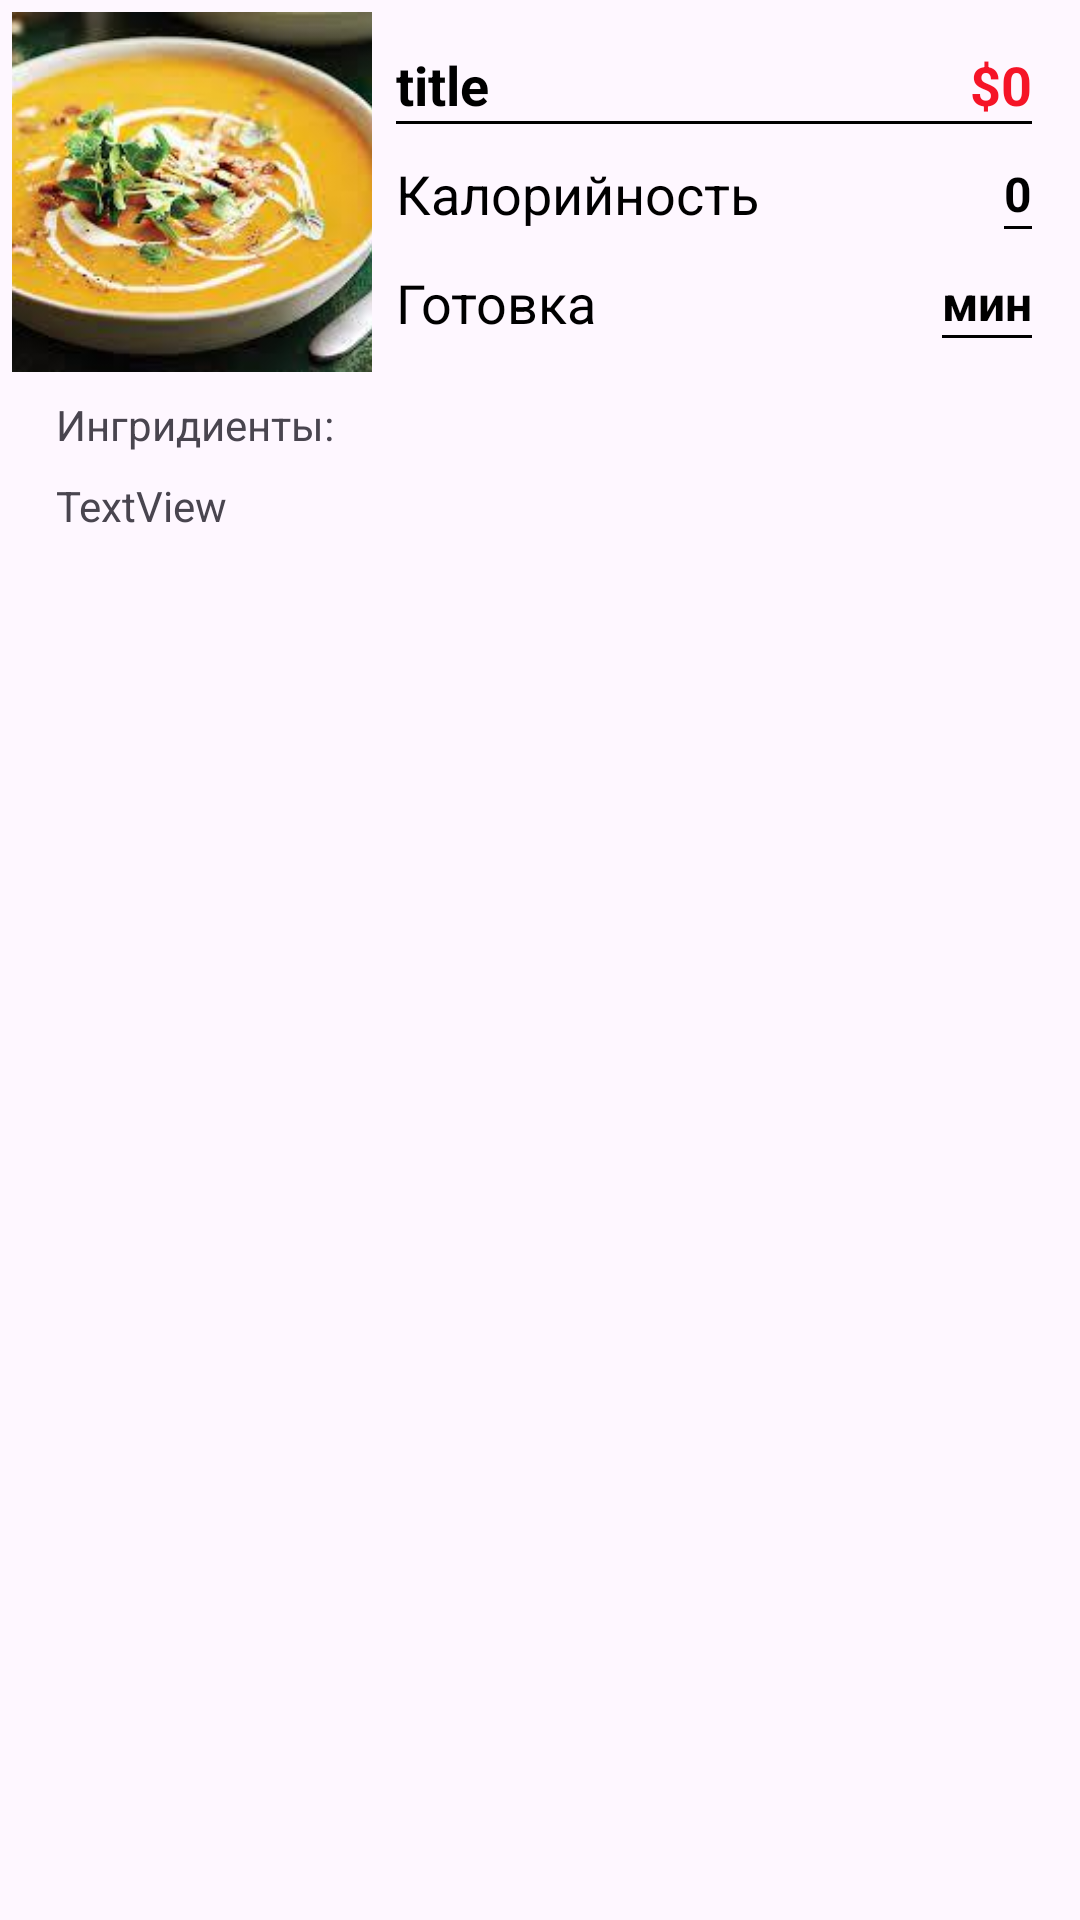

Reconstruct the res/layout file that produces this screen, plus the resources it refers to.
<!-- AndroidManifest.xml: application theme Theme.JavaMenu -->
<!-- res/layout/activity_view_holder_season_list.xml -->
<?xml version="1.0" encoding="utf-8"?>
<androidx.constraintlayout.widget.ConstraintLayout xmlns:android="http://schemas.android.com/apk/res/android"
    xmlns:app="http://schemas.android.com/apk/res-auto"
    xmlns:tools="http://schemas.android.com/tools"
    android:layout_width="match_parent"
    android:layout_height="wrap_content"
    android:layout_marginBottom="10dp"
    android:background="@drawable/drawable_bckg"
    tools:context=".Holders.activity_viewholder_for_list">

    <View
        android:id="@+id/view2"
        android:layout_width="@+id/cal_onfirs_list"
        android:layout_height="1dp"
        android:background="@color/black"
        app:layout_constraintEnd_toEndOf="@+id/cal_onfirs_list"
        app:layout_constraintHorizontal_bias="1.0"
        app:layout_constraintStart_toStartOf="@+id/cal_onfirs_list"
        app:layout_constraintTop_toBottomOf="@+id/cal_onfirs_list" />

    <TextView
        android:id="@+id/cal_name"
        style="@style/textstyle"
        android:layout_width="wrap_content"
        android:layout_height="wrap_content"
        android:layout_marginStart="8dp"
        android:layout_marginTop="12dp"
        android:text="Калорийность"
        app:layout_constraintStart_toEndOf="@+id/pic_on_firstlist"
        app:layout_constraintTop_toBottomOf="@+id/title_first_list" />

    <ImageView
        android:id="@+id/pic_on_firstlist"
        android:layout_width="120dp"
        android:layout_height="120dp"
        android:layout_margin="4dp"
        android:scaleType="centerCrop"
        app:layout_constraintBottom_toBottomOf="parent"
        app:layout_constraintStart_toStartOf="parent"
        app:layout_constraintTop_toTopOf="parent"
        app:layout_constraintVertical_bias="0.0"
        app:srcCompat="@drawable/pumpkin_soup" />

    <TextView
        android:id="@+id/title_first_list"
        style="@style/textStyleBold"
        android:layout_width="wrap_content"
        android:layout_height="wrap_content"
        android:layout_marginStart="8dp"
        android:layout_marginTop="16dp"
        android:text="title"
        app:layout_constraintStart_toEndOf="@+id/pic_on_firstlist"
        app:layout_constraintTop_toTopOf="parent" />


    <View
        android:id="@+id/view2"
        android:layout_width="@+id/price_on_first_list"
        android:layout_height="1dp"
        android:layout_marginBottom="8dp"
        android:background="@color/black"
        app:layout_constraintBottom_toTopOf="@+id/cal_name"
        app:layout_constraintEnd_toEndOf="@+id/price_on_first_list"
        app:layout_constraintStart_toStartOf="@+id/title_first_list"
        app:layout_constraintTop_toBottomOf="@+id/title_first_list"
        app:layout_constraintVertical_bias="0.0" />

    <TextView
        android:id="@+id/cal_onfirs_list"
        android:layout_width="wrap_content"
        android:layout_height="wrap_content"
        android:layout_marginEnd="16dp"
        android:text="0"
        android:textColor="@color/black"
        android:textSize="16sp"
        android:textStyle="bold"
        app:layout_constraintBottom_toBottomOf="@+id/cal_name"
        app:layout_constraintEnd_toEndOf="parent"
        app:layout_constraintTop_toTopOf="@+id/cal_name" />

    <TextView
        android:id="@+id/price_on_first_list"
        android:layout_width="wrap_content"
        android:layout_height="wrap_content"
        android:layout_marginEnd="16dp"
        android:text="$0"
        android:textColor="@color/red"
        android:textSize="18sp"
        android:textStyle="bold"
        app:layout_constraintBottom_toBottomOf="@+id/title_first_list"
        app:layout_constraintEnd_toEndOf="parent"
        app:layout_constraintTop_toTopOf="@+id/title_first_list" />

    <TextView
        android:id="@+id/textView14"
        style="@style/textstyle"
        android:layout_width="wrap_content"
        android:layout_height="wrap_content"
        android:layout_marginStart="8dp"
        android:layout_marginTop="12dp"
        android:layout_marginBottom="16dp"
        android:text="Готовка"
        app:layout_constraintBottom_toBottomOf="parent"
        app:layout_constraintStart_toEndOf="@+id/pic_on_firstlist"
        app:layout_constraintTop_toBottomOf="@+id/cal_name"
        app:layout_constraintVertical_bias="0.0" />

    <TextView
        android:id="@+id/time_on_firstlist"
        android:layout_width="wrap_content"
        android:layout_height="wrap_content"
        android:layout_marginEnd="16dp"
        android:text="мин"
        android:textSize="16sp"
        android:textColor="@color/black"
        android:textStyle="bold"
        app:layout_constraintBottom_toBottomOf="@+id/textView14"
        app:layout_constraintEnd_toEndOf="parent"
        app:layout_constraintTop_toTopOf="@+id/textView14" />

    <View
        android:id="@+id/view2"
        android:layout_width="@+id/time_on_firstlist"
        android:layout_height="1dp"
        android:background="@color/black"
        app:layout_constraintEnd_toEndOf="@+id/time_on_firstlist"
        app:layout_constraintHorizontal_bias="1.0"
        app:layout_constraintStart_toStartOf="@+id/time_on_firstlist"
        app:layout_constraintTop_toBottomOf="@+id/time_on_firstlist" />

    <TextView
        android:id="@+id/textView"
        android:layout_width="wrap_content"
        android:layout_height="wrap_content"
        android:layout_marginStart="8dp"
        android:layout_marginTop="8dp"
        android:text="Ингридиенты:"
        app:layout_constraintEnd_toEndOf="@+id/pic_on_firstlist"
        app:layout_constraintHorizontal_bias="0.347"
        app:layout_constraintStart_toStartOf="@+id/pic_on_firstlist"
        app:layout_constraintTop_toBottomOf="@+id/pic_on_firstlist" />

    <TextView
        android:id="@+id/ingredients"
        android:layout_width="wrap_content"
        android:layout_height="wrap_content"
        android:layout_marginTop="8dp"
        android:text="TextView"
        app:layout_constraintEnd_toEndOf="@+id/textView"
        app:layout_constraintHorizontal_bias="0.0"
        app:layout_constraintStart_toStartOf="@+id/textView"
        app:layout_constraintTop_toBottomOf="@+id/textView" />

</androidx.constraintlayout.widget.ConstraintLayout>
<!-- resources referenced by this layout -->
<resources>
  <color name="black">#FF000000</color>
  <color name="red">#F51427</color>
  <!-- drawable pumpkin_soup: jpg bitmap (drawable, 12331 bytes) -->
  <style name="textStyleBold" parent="Widget.AppCompat.TextView">
          <item name="android:textSize">18sp</item>
          <item name="android:textColor">@color/black</item>
          <item name="android:textStyle">bold</item>
      </style>
  <style name="textstyle" parent="Widget.AppCompat.TextView">
          <item name="android:textSize">18sp</item>
          <item name="android:textColor">@color/black</item>
      </style>
  <style name="Theme.JavaMenu" parent="Base.Theme.JavaMenu" />
  <style name="Base.Theme.JavaMenu" parent="Theme.Material3.DayNight.NoActionBar">
          
          
      </style>
</resources>
